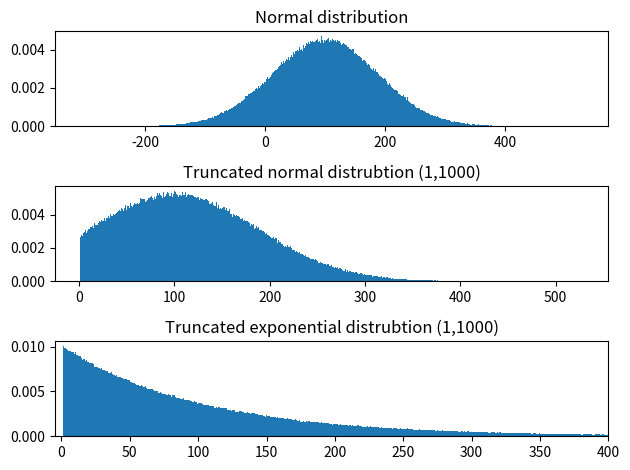

This chart was generated by the following Python code: (Note: this script raises an exception after producing the figure.)
import matplotlib.pyplot as plt
import scipy.stats as stats
import math as mth
import numpy as np

lower, upper = 1, 1000
mu, sigma = 100, 88
scale = mu

X = stats.truncnorm(
    (lower - mu) / sigma, (upper - mu) / sigma, loc=mu, scale=sigma)
N = stats.norm(loc=mu, scale=sigma)
E = stats.truncexpon(loc = lower, b = (upper-lower) / scale , scale = scale)

mean, var = stats.truncexpon.stats(loc= lower , b = (upper - lower) / scale, scale = scale, moments = 'mv')
print(mean,var,mth.sqrt(var))
mean, var = stats.norm.stats(loc=mu, scale=sigma)
print(mean,var,mth.sqrt(var))


fig, ax = plt.subplots(3, sharex=False)
ax[0].hist(N.rvs(1000000), density=True, bins=1000)

ax[0].set_title('Normal distribution')
#ax[0].set_xlim(-50,100)
ax[1].hist(X.rvs(1000000), density=True, bins=1000)
ax[1].set_title('Truncated normal distrubtion (1,1000)')

n, bins, patches  = ax[2].hist(E.rvs(1000000), density=True, bins=1000)
print(n)
print(bins)
ax[2].set_xlim(-5,400)
ax[2].set_title('Truncated exponential distrubtion (1,1000)')

plt.tight_layout()
#plt.show()
plt.savefig('graphs/histograms.png')



# print(X.rvs(size=100))
# print(X.mean())
# print(X.var())
# print(mth.sqrt(X.var()))
#
# dt = np.dtype([('scheme', np.unicode_, 16), ('size', np.int32), ('value', np.float64, (100,))])
#
# test = np.array([('seq', 1 , np.zeros(100)),('seq', 4 , np.zeros(100)),
#                      ('seq', 5 , np.zeros(100)),('seq', 8 , np.zeros(100)),
#                      ('del', 1 , np.zeros(100)),('del', 4 , np.zeros(100)),
#                      ('del', 5 , np.zeros(100)) ,('del', 8 , np.zeros(100))], dtype=dt)
# print(test)
# # a = test[test['scheme'] == 'seq']
# #
# # print(a)
#
# # b = test[np.logical_and(test['scheme'] == 'seq', test['size'] == 1)]
# # print(b)
# # b['value'][0][0] = 1
# # print(b)
# # b['value'][0][1] = 1100
# # print(b)
# # test['value'][0][0][test[np.logical_and(test['scheme'] == 'seq', test['size'] == 1)]] = 1.
#
#
# # print(a[test['size'] == 1])
# #
# # dt = np.dtype([('name', np.unicode_, 16), ('grades', np.float64, (2,))])
# [redacted]
# #
# #
# # print(test[np.logical_and(test['scheme'] == 'seq', test['size'] == 1, test['value'][:,0] == 0.)])
# # # print(np.logical_and(test['scheme'] == 'seq', test['size'] == 1, test['value'][0][0] == 0.))
# #
# # print(test['size'][0] == 1)
# # print(test['value'][:,0] == 0. )
#
# test['value'][:,0][np.logical_and(test['scheme'] == 'seq', test['size'] == 1)] = 1.
# test['value'][:,1][np.logical_and(test['scheme'] == 'seq', test['size'] == 1)] = 2.
# a = test[np.logical_and(test['scheme'] == 'seq', test['size'] == 1)]['value'][0][0]
# print(a)
# print(test)
#
# # print(test[np.logical_and(test['scheme'] == 'seq', test['size'] == 1)]['value'] )